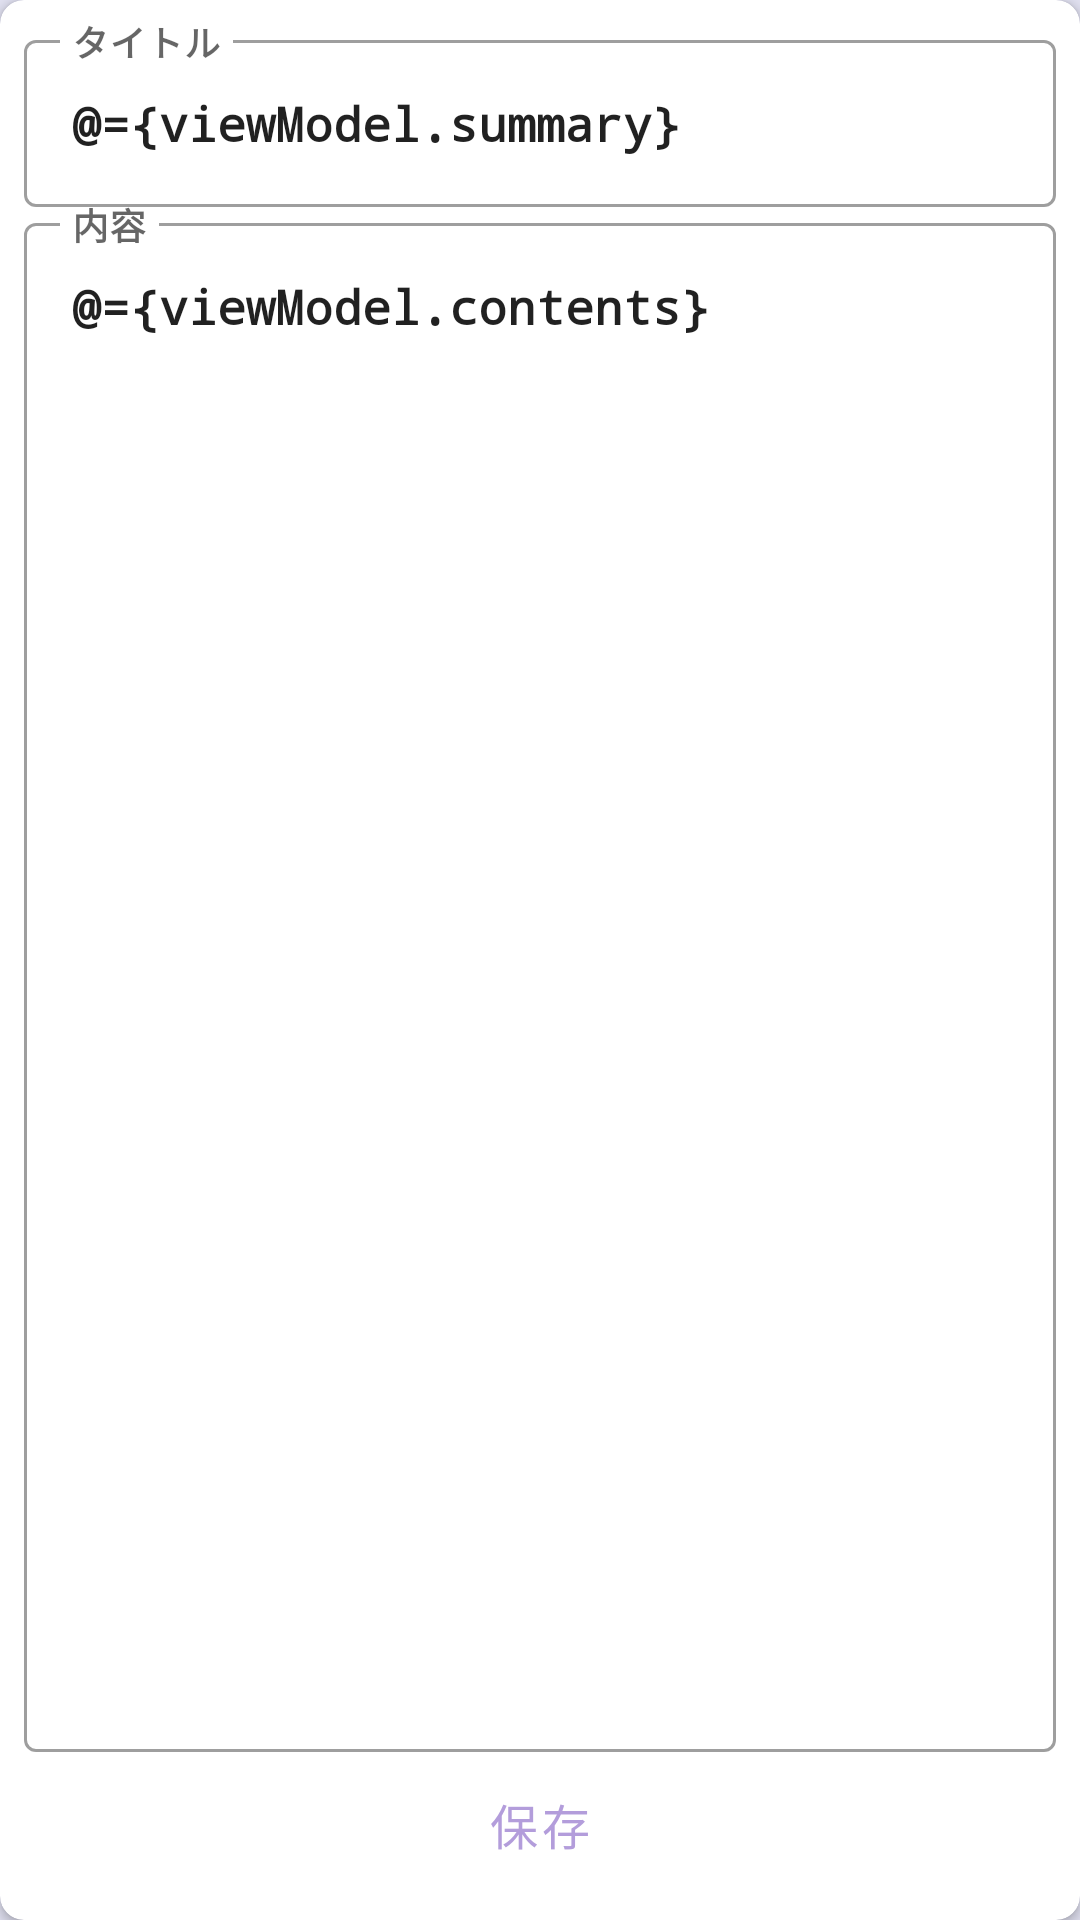

Produce the Android XML layout that renders to this screen, including the resource entries it uses.
<!-- AndroidManifest.xml: application theme Theme.SimpleNoteApp -->
<!-- res/layout/fragment_note_creating.xml -->
<?xml version="1.0" encoding="utf-8"?>
<layout>

    <data>

        <variable
            name="viewModel"
            type="jp.co.noraconeco.simplenoteapp.ui.note.NoteCreatingViewModel" />

        <variable
            name="onClickSave"
            type="android.view.View.OnClickListener" />

    </data>

    <androidx.cardview.widget.CardView xmlns:android="http://schemas.android.com/apk/res/android"
        xmlns:app="http://schemas.android.com/apk/res-auto"
        xmlns:tools="http://schemas.android.com/tools"
        android:layout_width="match_parent"
        android:layout_height="match_parent"
        android:layout_margin="@dimen/margin_small"
        app:cardCornerRadius="@dimen/radius_note_card"
        tools:context=".ui.note.NoteCreatingFragment">

        <androidx.constraintlayout.widget.ConstraintLayout
            android:layout_width="match_parent"
            android:layout_height="match_parent"
            android:layout_margin="@dimen/margin_small">

            <com.google.android.material.textfield.TextInputLayout
                android:id="@+id/summary_input_layout"
                android:layout_width="match_parent"
                android:layout_height="wrap_content"
                android:hint="@string/input_hint_summary"
                app:layout_constraintBottom_toTopOf="@id/contents_input_layout"
                app:layout_constraintEnd_toEndOf="parent"
                app:layout_constraintStart_toStartOf="parent"
                app:layout_constraintTop_toTopOf="parent">

                <com.google.android.material.textfield.TextInputEditText
                    style="@style/DetailSummaryTextView"
                    android:layout_width="match_parent"
                    android:layout_height="wrap_content"
                    android:inputType="text"
                    android:lines="1"
                    android:text="@={viewModel.summary}" />

            </com.google.android.material.textfield.TextInputLayout>

            <com.google.android.material.textfield.TextInputLayout
                android:id="@+id/contents_input_layout"
                style="@style/DetailContentsTextView"
                android:layout_width="match_parent"
                android:layout_height="0dp"
                android:hint="@string/input_hint_contents"
                app:layout_constraintBottom_toTopOf="@id/save_button"
                app:layout_constraintEnd_toEndOf="parent"
                app:layout_constraintStart_toStartOf="parent"
                app:layout_constraintTop_toBottomOf="@id/summary_input_layout">

                <com.google.android.material.textfield.TextInputEditText
                    style="@style/DetailSummaryTextView"
                    android:layout_width="match_parent"
                    android:layout_height="match_parent"
                    android:gravity="start|top"
                    android:inputType="textMultiLine"
                    android:text="@={viewModel.contents}" />

            </com.google.android.material.textfield.TextInputLayout>

            <com.google.android.material.button.MaterialButton
                android:id="@+id/save_button"
                style="@style/Widget.MaterialComponents.Button.TextButton"
                android:layout_width="match_parent"
                android:layout_height="wrap_content"
                android:enabled="@{viewModel.canCreate}"
                android:onClick="@{onClickSave}"
                android:text="@string/save_note"
                app:layout_constraintBottom_toBottomOf="parent"
                app:layout_constraintEnd_toEndOf="parent"
                app:layout_constraintStart_toStartOf="parent" />

        </androidx.constraintlayout.widget.ConstraintLayout>

    </androidx.cardview.widget.CardView>

</layout>
<!-- resources referenced by this layout -->
<resources>
  <dimen name="margin_small">8dp</dimen>
  <dimen name="radius_note_card">8dp</dimen>
  <string name="input_hint_contents">内容</string>
  <string name="input_hint_summary">タイトル</string>
  <string name="save_note">保存</string>
  <style name="DetailContentsTextView" parent="Theme.SimpleNoteApp">
          <item name="android:textStyle">normal</item>
          <item name="android:textSize">@dimen/text_size_detail_contents</item>
      </style>
  <style name="DetailSummaryTextView" parent="Theme.SimpleNoteApp">
          <item name="android:textStyle">bold</item>
          <item name="android:textSize">@dimen/text_size_detail_summary</item>
      </style>
  <style name="Theme.SimpleNoteApp" parent="Theme.BaseSimpleNoteApp">
          
          <item name="colorPrimary">@color/primaryColor</item>
          <item name="colorPrimaryVariant">@color/primaryDarkColor</item>
          <item name="colorOnPrimary">@color/primaryTextColor</item>
          <item name="colorOnSurface">@color/black</item>
          
          <item name="colorSecondary">@color/primaryColor</item>
          <item name="colorSecondaryVariant">@color/primaryDarkColor</item>
          <item name="colorOnSecondary">@color/primaryTextColor</item>
          
          <item name="android:statusBarColor" tools:targetApi="l">?attr/colorPrimaryVariant</item>
  
          
          <item name="android:windowBackground">@color/window_background_light</item>
      </style>
  <dimen name="text_size_detail_contents">@dimen/text_size_small</dimen>
  <dimen name="text_size_detail_summary">@dimen/text_size_medium</dimen>
  <style name="Theme.BaseSimpleNoteApp" parent="Theme.MaterialComponents.DayNight.NoActionBar">
          <item name="fontFamily">monospace</item>
          <item name="android:textSize">@dimen/text_size_medium</item>
  
          <item name="colorControlNormal">?attr/colorOnSurface</item>
          <item name="actionMenuTextColor">?attr/colorOnSurface</item>
          <item name="titleTextColor">?attr/colorOnSurface</item>
  
          <item name="textInputStyle">@style/Widget.MaterialComponents.TextInputLayout.OutlinedBox</item>
      </style>
  <color name="primaryColor">#b39ddb</color>
  <color name="primaryDarkColor">#836fa9</color>
  <color name="primaryTextColor">#000000</color>
  <color name="black">#FF000000</color>
  <color name="window_background_light">#e0e0f0</color>
  <dimen name="text_size_small">12sp</dimen>
  <dimen name="text_size_medium">16sp</dimen>
</resources>
